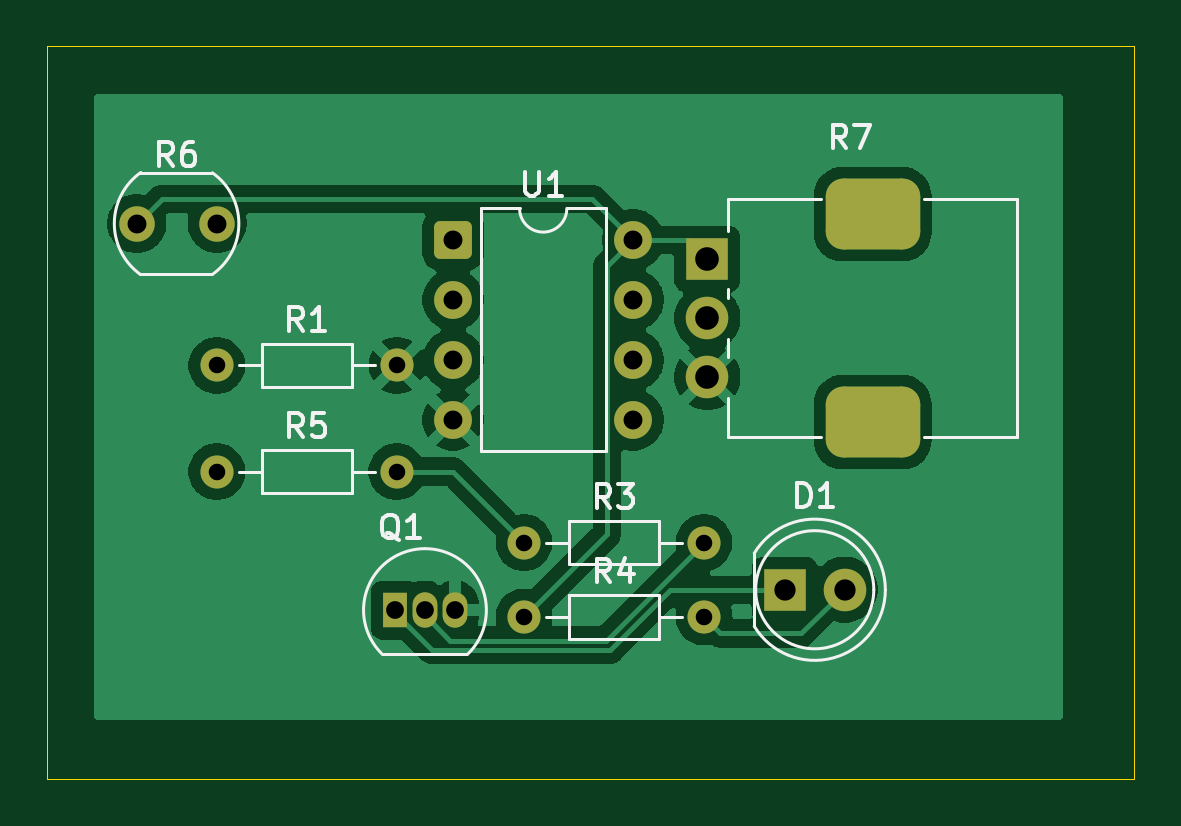
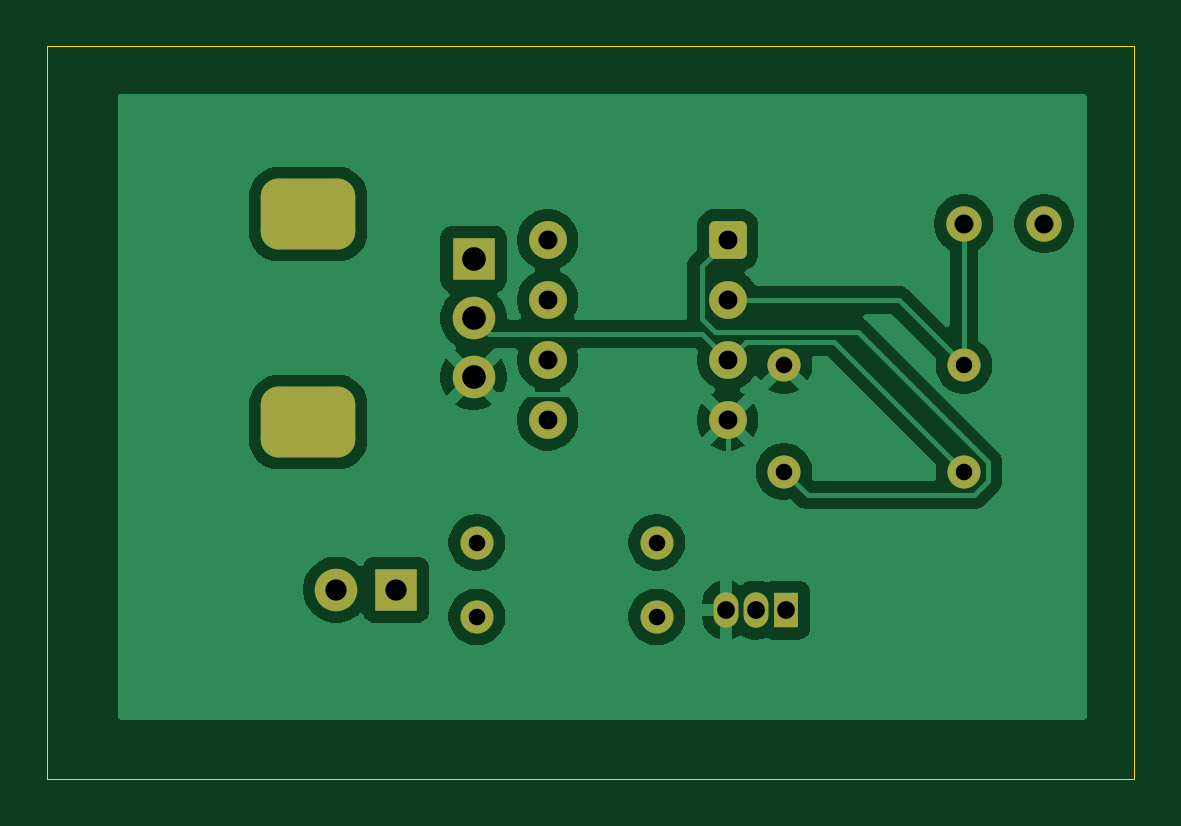
Circuit board: 11 layer files. Board 46.0 x 31.0 mm.
- bottom_copper: Automatic night lamp-B_Cu.gbr (43717 bytes)
- bottom_mask: Automatic night lamp-B_Mask.gbr (2308 bytes)
- paste: Automatic night lamp-B_Paste.gbr (465 bytes)
- bottom_silk: Automatic night lamp-B_Silkscreen.gbr (466 bytes)
- outline: Automatic night lamp-Edge_Cuts.gbr (620 bytes)
- top_copper: Automatic night lamp-F_Cu.gbr (43964 bytes)
- top_mask: Automatic night lamp-F_Mask.gbr (2308 bytes)
- paste: Automatic night lamp-F_Paste.gbr (465 bytes)
- top_silk: Automatic night lamp-F_Silkscreen.gbr (12225 bytes)
- drill: Automatic night lamp-NPTH.drl (264 bytes)
- drill: Automatic night lamp-PTH.drl (1090 bytes)

=== bottom_copper: Automatic night lamp-B_Cu.gbr (43717 bytes, source omitted) ===
=== bottom_mask: Automatic night lamp-B_Mask.gbr (2308 bytes, source withheld) ===
=== paste: Automatic night lamp-B_Paste.gbr ===
%TF.GenerationSoftware,KiCad,Pcbnew,10.0.0*%
%TF.CreationDate,2026-07-01T11:34:51+05:30*%
%TF.ProjectId,Automatic night lamp,4175746f-6d61-4746-9963-206e69676874,rev?*%
%TF.SameCoordinates,Original*%
%TF.FileFunction,Paste,Bot*%
%TF.FilePolarity,Positive*%
%FSLAX46Y46*%
G04 Gerber Fmt 4.6, Leading zero omitted, Abs format (unit mm)*
G04 Created by KiCad (PCBNEW 10.0.0) date 2026-07-01 11:34:51*
%MOMM*%
%LPD*%
G01*
G04 APERTURE LIST*
G04 APERTURE END LIST*
M02*

=== bottom_silk: Automatic night lamp-B_Silkscreen.gbr ===
%TF.GenerationSoftware,KiCad,Pcbnew,10.0.0*%
%TF.CreationDate,2026-07-01T11:34:51+05:30*%
%TF.ProjectId,Automatic night lamp,4175746f-6d61-4746-9963-206e69676874,rev?*%
%TF.SameCoordinates,Original*%
%TF.FileFunction,Legend,Bot*%
%TF.FilePolarity,Positive*%
%FSLAX46Y46*%
G04 Gerber Fmt 4.6, Leading zero omitted, Abs format (unit mm)*
G04 Created by KiCad (PCBNEW 10.0.0) date 2026-07-01 11:34:51*
%MOMM*%
%LPD*%
G01*
G04 APERTURE LIST*
G04 APERTURE END LIST*
M02*

=== outline: Automatic night lamp-Edge_Cuts.gbr ===
%TF.GenerationSoftware,KiCad,Pcbnew,10.0.0*%
%TF.CreationDate,2026-07-01T11:34:52+05:30*%
%TF.ProjectId,Automatic night lamp,4175746f-6d61-4746-9963-206e69676874,rev?*%
%TF.SameCoordinates,Original*%
%TF.FileFunction,Profile,NP*%
%FSLAX46Y46*%
G04 Gerber Fmt 4.6, Leading zero omitted, Abs format (unit mm)*
G04 Created by KiCad (PCBNEW 10.0.0) date 2026-07-01 11:34:52*
%MOMM*%
%LPD*%
G01*
G04 APERTURE LIST*
%TA.AperFunction,Profile*%
%ADD10C,0.050000*%
%TD*%
G04 APERTURE END LIST*
D10*
X118500000Y-65500000D02*
X164500000Y-65500000D01*
X164500000Y-96500000D01*
X118500000Y-96500000D01*
X118500000Y-65500000D01*
M02*

=== top_copper: Automatic night lamp-F_Cu.gbr (43964 bytes, source omitted) ===
=== top_mask: Automatic night lamp-F_Mask.gbr (2308 bytes, source withheld) ===
=== paste: Automatic night lamp-F_Paste.gbr ===
%TF.GenerationSoftware,KiCad,Pcbnew,10.0.0*%
%TF.CreationDate,2026-07-01T11:34:51+05:30*%
%TF.ProjectId,Automatic night lamp,4175746f-6d61-4746-9963-206e69676874,rev?*%
%TF.SameCoordinates,Original*%
%TF.FileFunction,Paste,Top*%
%TF.FilePolarity,Positive*%
%FSLAX46Y46*%
G04 Gerber Fmt 4.6, Leading zero omitted, Abs format (unit mm)*
G04 Created by KiCad (PCBNEW 10.0.0) date 2026-07-01 11:34:51*
%MOMM*%
%LPD*%
G01*
G04 APERTURE LIST*
G04 APERTURE END LIST*
M02*

=== top_silk: Automatic night lamp-F_Silkscreen.gbr (12225 bytes, source omitted) ===
=== drill: Automatic night lamp-NPTH.drl ===
M48
; DRILL file KiCad 10.0.0 date 2026-07-01T11:35:05
; FORMAT={-:-/ absolute / metric / decimal}
; #@! TF.CreationDate,2026-07-01T11:35:05+05:30
; #@! TF.GenerationSoftware,Kicad,Pcbnew,10.0.0
; #@! TF.FileFunction,NonPlated,1,2,NPTH
FMAT,2
METRIC
%
G90
G05
M30

=== drill: Automatic night lamp-PTH.drl ===
M48
; DRILL file KiCad 10.0.0 date 2026-07-01T11:35:05
; FORMAT={-:-/ absolute / metric / decimal}
; #@! TF.CreationDate,2026-07-01T11:35:05+05:30
; #@! TF.GenerationSoftware,Kicad,Pcbnew,10.0.0
; #@! TF.FileFunction,Plated,1,2,PTH
FMAT,2
METRIC
; #@! TA.AperFunction,Plated,PTH,ComponentDrill
T1C0.700
; #@! TA.AperFunction,Plated,PTH,ComponentDrill
T2C0.750
; #@! TA.AperFunction,Plated,PTH,ComponentDrill
T3C0.800
; #@! TA.AperFunction,Plated,PTH,ComponentDrill
T4C0.900
; #@! TA.AperFunction,Plated,PTH,ComponentDrill
T5C1.000
; #@! TA.AperFunction,Plated,PTH,ComponentDrill
T6C1.800
%
G90
G05
T1
X125.69Y-79.0
X125.69Y-83.5
X133.31Y-79.0
X133.31Y-83.5
X138.69Y-86.5
X138.69Y-89.65
X146.31Y-86.5
X146.31Y-89.65
T2
X133.23Y-89.36
X134.5Y-89.36
X135.77Y-89.36
T3
X122.3Y-73.0
X125.7Y-73.0
X135.695Y-73.69
X135.695Y-76.23
X135.695Y-78.77
X135.695Y-81.31
X143.315Y-73.69
X143.315Y-76.23
X143.315Y-78.77
X143.315Y-81.31
T4
X149.73Y-88.5
X152.27Y-88.5
T5
X146.45Y-74.5
X146.45Y-77.0
X146.45Y-79.5
T6
G00X153.3Y-72.6
M15
G01X153.6Y-72.6
M16
G05
G00X153.3Y-81.4
M15
G01X153.6Y-81.4
M16
G05
M30
